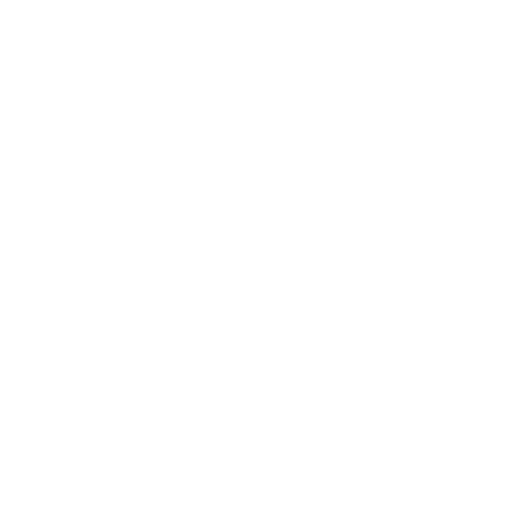
t = 0.00 s
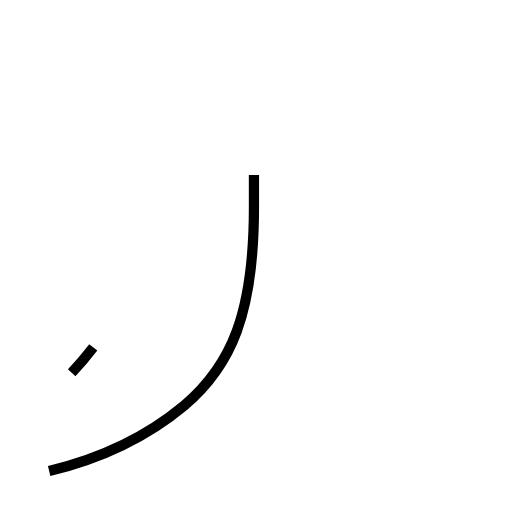
t = 1.27 s
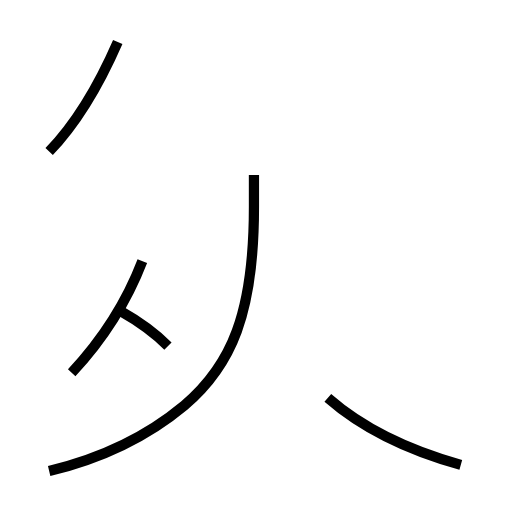
t = 2.56 s
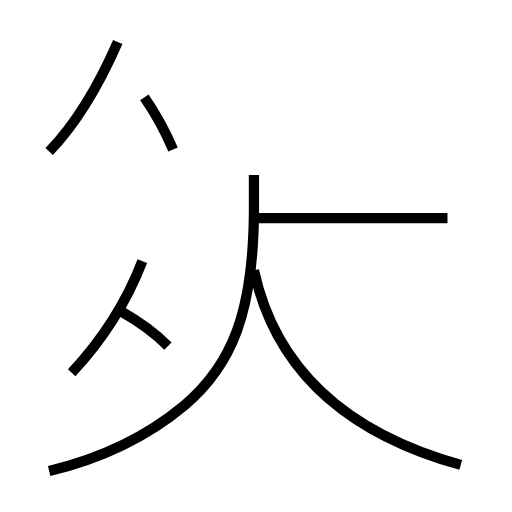
t = 3.73 s
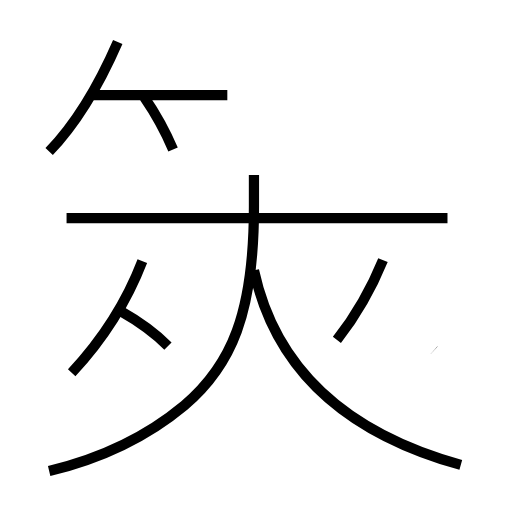
t = 4.95 s
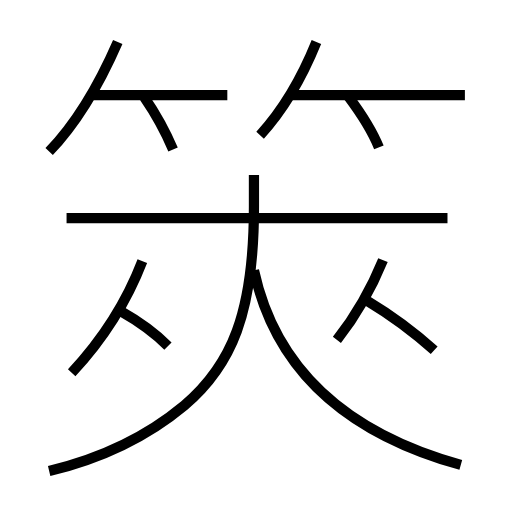
t = 6.20 s

The animated SVG that drew these frames (rendered in a browser with its animation timeline set to each time). Animation: 13 SMIL elements (animate=13); one cycle of 6.20 s.

<?xml version='1.0' encoding='utf-8'?>
<svg viewBox="0.0 -6.0 50.0 50.0" version="1.1" xmlns="http://www.w3.org/2000/svg"><rect x="-1000" y="-1000" width="2000" height="2000" stroke="white" fill="white" /><g style="fill:none;stroke:#000000;stroke-width:1"><path d="M 4.8 2.0 C 9.8 0.8 14.4 -1.4 18.0 -4.4 C 22.6 -8.3 24.8 -13.4 24.8 -23.8 L 24.8 -26.9 " transform="translate(0.0 38.0)" stroke-dasharray="39.20637699687001" stroke-dashoffset="39.20637699687001"><animate attributeName="stroke-dashoffset" from="39.20637699687001" to="0" dur="1.1761913099061003s" begin="0s" fill="freeze" /></path><path d="M 7.0 -7.6 C 9.9 -10.7 12.4 -14.6 13.9 -18.5 " transform="translate(0.0 38.0)" stroke-dasharray="12.976618999521689" stroke-dashoffset="12.976618999521689"><animate attributeName="stroke-dashoffset" from="12.976618999521689" to="0" dur="0.38929856998565066s" begin="1.1761913099061003s" fill="freeze" /></path><path d="M 16.4 -10.2 C 15.1 -11.5 13.4 -12.7 11.8 -13.6 " transform="translate(0.0 38.0)" stroke-dasharray="5.736874950128317" stroke-dashoffset="5.736874950128317"><animate attributeName="stroke-dashoffset" from="5.736874950128317" to="0" dur="0.1721062485038495s" begin="1.565489879891751s" fill="freeze" /></path><path d="M 4.8 -29.2 C 7.5 -32.0 9.8 -36.0 11.5 -39.9 " transform="translate(0.0 38.0)" stroke-dasharray="12.68727188952478" stroke-dashoffset="12.68727188952478"><animate attributeName="stroke-dashoffset" from="12.68727188952478" to="0" dur="0.3806181566857434s" begin="1.7375961283956005s" fill="freeze" /></path><path d="M 45.0 1.4 C 34.9 -1.4 27.1 -7.0 24.8 -17.6 " transform="translate(0.0 38.0)" stroke-dasharray="29.31774849858722" stroke-dashoffset="29.31774849858722"><animate attributeName="stroke-dashoffset" from="29.31774849858722" to="0" dur="0.8795324549576166s" begin="2.118214285081344s" fill="freeze" /></path><path d="M 16.9 -29.4 C 16.1 -31.3 15.2 -32.9 14.1 -34.5 " transform="translate(0.0 38.0)" stroke-dasharray="5.828649429742302" stroke-dashoffset="5.828649429742302"><animate attributeName="stroke-dashoffset" from="5.828649429742302" to="0" dur="0.17485948289226905s" begin="2.9977467400389606s" fill="freeze" /></path><path d="M 43.7 -22.7 L 6.5 -22.7 " transform="translate(0.0 38.0)" stroke-dasharray="37.2" stroke-dashoffset="37.2"><animate attributeName="stroke-dashoffset" from="37.2" to="0" dur="1.116s" begin="3.1726062229312295s" fill="freeze" /></path><path d="M 32.9 -10.8 C 34.7 -13.1 36.3 -15.9 37.4 -18.6 " transform="translate(0.0 38.0)" stroke-dasharray="9.032407683353217" stroke-dashoffset="9.032407683353217"><animate attributeName="stroke-dashoffset" from="9.032407683353217" to="0" dur="0.2709722305005965s" begin="4.28860622293123s" fill="freeze" /></path><path d="M 22.2 -34.7 L 9.1 -34.7 " transform="translate(0.0 38.0)" stroke-dasharray="13.1" stroke-dashoffset="13.1"><animate attributeName="stroke-dashoffset" from="13.1" to="0" dur="0.39299999999999996s" begin="4.559578453431826s" fill="freeze" /></path><path d="M 42.4 -9.8 C 40.5 -11.5 38.4 -13.1 35.9 -14.6 " transform="translate(0.0 38.0)" stroke-dasharray="8.092603000653604" stroke-dashoffset="8.092603000653604"><animate attributeName="stroke-dashoffset" from="8.092603000653604" to="0" dur="0.2427780900196081s" begin="4.952578453431826s" fill="freeze" /></path><path d="M 25.4 -30.8 C 27.6 -33.2 29.4 -36.2 30.9 -39.9 " transform="translate(0.0 38.0)" stroke-dasharray="10.689984398212406" stroke-dashoffset="10.689984398212406"><animate attributeName="stroke-dashoffset" from="10.689984398212406" to="0" dur="0.3206995319463722s" begin="5.195356543451434s" fill="freeze" /></path><path d="M 37.0 -29.6 C 36.4 -31.1 35.2 -33.0 34.0 -34.6 " transform="translate(0.0 38.0)" stroke-dasharray="5.845505959235313" stroke-dashoffset="5.845505959235313"><animate attributeName="stroke-dashoffset" from="5.845505959235313" to="0" dur="0.17536517877705937s" begin="5.516056075397807s" fill="freeze" /></path><path d="M 45.4 -34.7 L 28.3 -34.7" transform="translate(0.0 38.0)" stroke-dasharray="17.099999999999998" stroke-dashoffset="17.099999999999998"><animate attributeName="stroke-dashoffset" from="17.099999999999998" to="0" dur="0.5129999999999999s" begin="5.691421254174866s" fill="freeze" /></path></g></svg>
